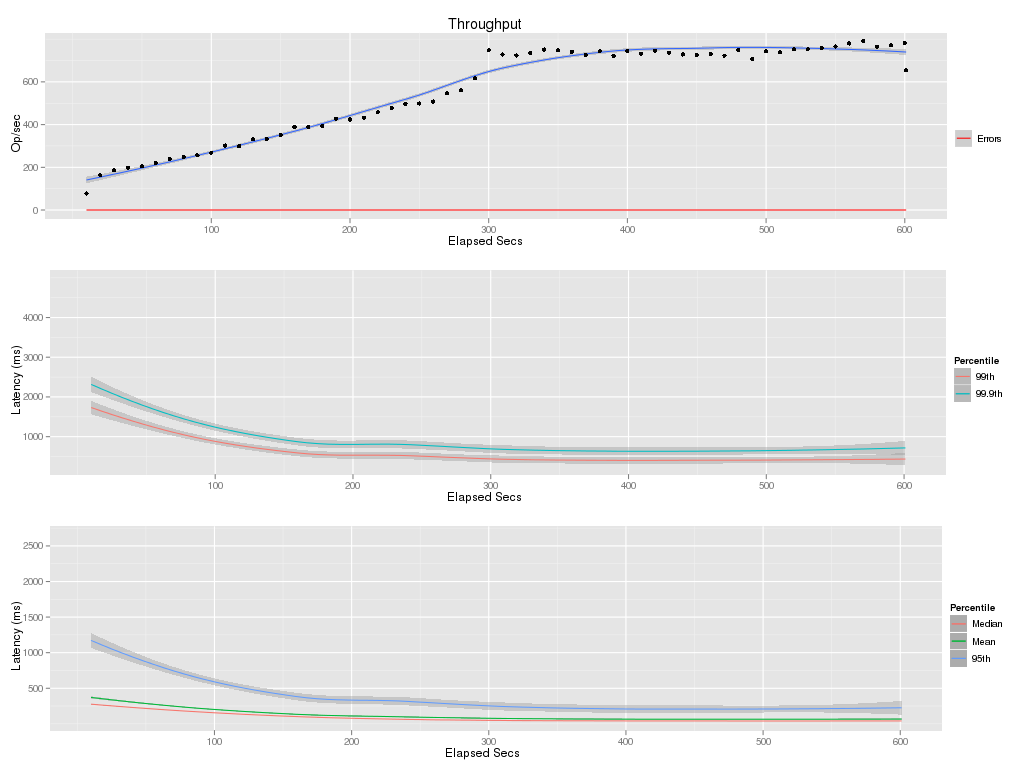

The data file committed next to this chart (first rows):
elapsed, window, total, successful, failed
10, 10, 781, 779, 2
20, 10, 1623, 1623, 0
30, 10, 1861, 1861, 0
40, 10, 1986, 1986, 0
50, 10, 2043, 2043, 0
60, 10, 2202, 2202, 0
70, 10, 2395, 2395, 0
80, 10, 2478, 2478, 0
90, 10, 2562, 2562, 0
100, 10, 2685, 2685, 0
110, 10, 3020, 3020, 0
120, 10, 2996, 2996, 0
130, 10, 3311, 3311, 0
140, 10, 3320, 3320, 0
150, 10, 3503, 3503, 0
160, 10, 3888, 3888, 0
170, 10, 3890, 3890, 0
180, 10, 3939, 3939, 0
190, 10, 4276, 4276, 0
200, 10, 4238, 4238, 0
210, 10, 4327, 4327, 0
220, 10, 4578, 4578, 0
230, 10, 4784, 4784, 0
240, 10, 4971, 4971, 0
250, 10, 4990, 4990, 0
260, 10, 5080, 5080, 0
270, 10, 5471, 5471, 0
280, 10, 5602, 5602, 0
290, 10, 6164, 6164, 0
300, 10, 7478, 7478, 0
310, 10, 7283, 7283, 0
320, 10, 7239, 7239, 0
330, 10, 7357, 7357, 0
340, 10, 7514, 7514, 0
350, 10, 7486, 7486, 0
360, 10, 7405, 7405, 0
370, 10, 7252, 7252, 0
380, 10, 7433, 7433, 0
390, 10, 7222, 7222, 0
400, 10, 7448, 7448, 0
410, 10, 7322, 7322, 0
420, 10, 7460, 7460, 0
430, 10, 7369, 7369, 0
440, 10, 7285, 7285, 0
450, 10, 7260, 7260, 0
460, 10, 7312, 7312, 0
470, 10, 7230, 7230, 0
480, 10, 7482, 7482, 0
490, 10, 7071, 7071, 0
500, 10, 7432, 7432, 0
510, 10, 7386, 7386, 0
520, 10, 7523, 7523, 0
530, 10, 7529, 7529, 0
540, 10, 7596, 7596, 0
550, 10, 7658, 7658, 0
560, 10, 7802, 7802, 0
570, 10, 7913, 7913, 0
580, 10, 7646, 7646, 0
590, 10, 7715, 7715, 0
600, 10, 7830, 7830, 0
... 1 more rows
